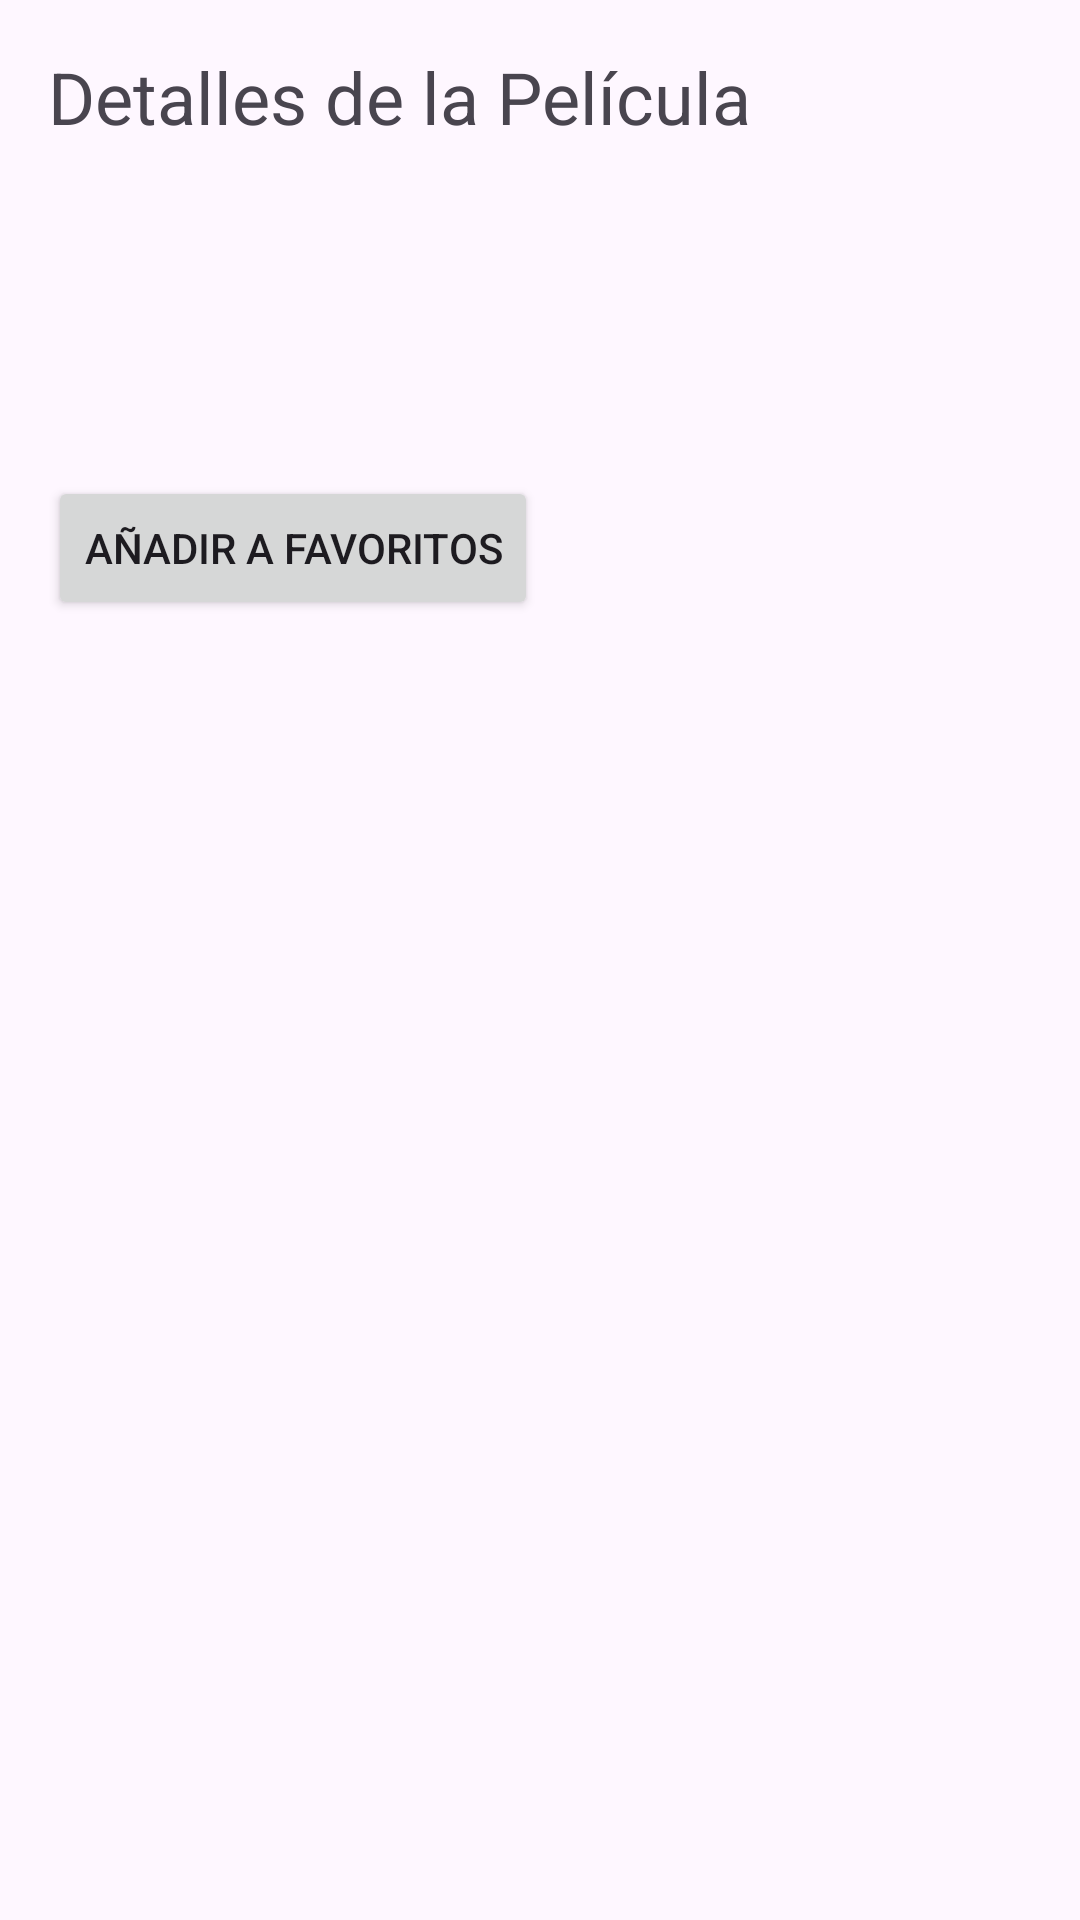

Write the Android layout XML for this screen, with the resource values it uses.
<!-- AndroidManifest.xml: application theme Theme.GestionPeliculasSeries -->
<!-- res/layout/activity_pelicula_details.xml -->
<?xml version="1.0" encoding="utf-8"?>
<LinearLayout xmlns:android="http://schemas.android.com/apk/res/android"
    xmlns:tools="http://schemas.android.com/tools"
    android:layout_width="match_parent"
    android:layout_height="match_parent"
    android:orientation="vertical"
    android:padding="16dp">

    <TextView
        android:layout_width="wrap_content"
        android:layout_height="wrap_content"
        android:text="Detalles de la Película"
        android:textSize="24sp"
        android:layout_marginBottom="16dp"
        tools:ignore="HardcodedText" />

    <TextView
        android:id="@+id/textViewTitulo"
        android:layout_width="wrap_content"
        android:layout_height="wrap_content"
        android:textSize="18sp"
        android:textStyle="bold"
        android:layout_marginBottom="8dp" />

    <TextView
        android:id="@+id/textViewDirector"
        android:layout_width="wrap_content"
        android:layout_height="wrap_content"
        android:layout_marginBottom="8dp" />

    <TextView
        android:id="@+id/textViewAnio"
        android:layout_width="wrap_content"
        android:layout_height="wrap_content" />

    <Button
        android:id="@+id/buttonAddToFavorites"
        android:layout_width="wrap_content"
        android:layout_height="wrap_content"
        android:text="Añadir a Favoritos"
        android:layout_marginTop="16dp"
        tools:ignore="HardcodedText" />

</LinearLayout>
<!-- resources referenced by this layout -->
<resources>
  <style name="Theme.GestionPeliculasSeries" parent="Base.Theme.GestionPeliculasSeries" />
  <style name="Base.Theme.GestionPeliculasSeries" parent="Theme.Material3.DayNight.NoActionBar">
          
          
      </style>
</resources>
